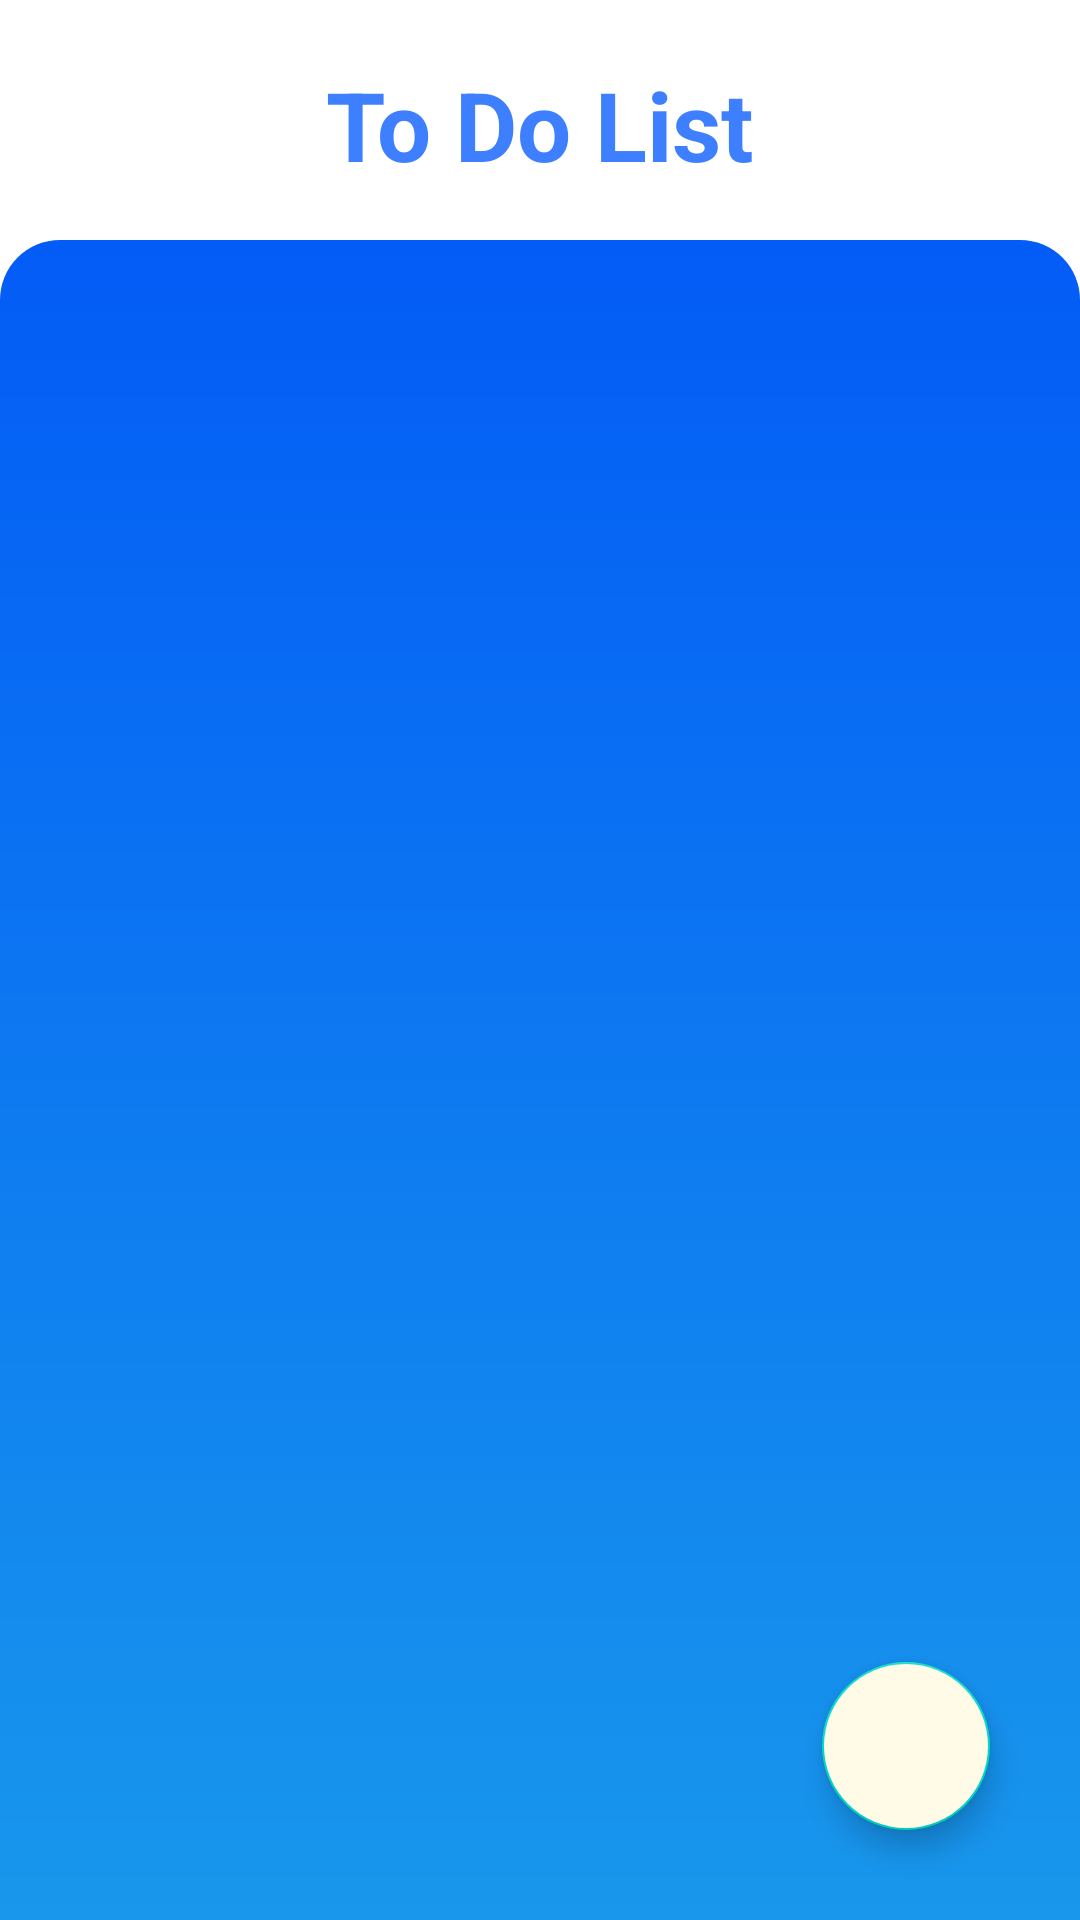

This screen was rendered from an Android layout file. Write that file and the resources it references.
<!-- AndroidManifest.xml: application theme Theme.ToDoListSQL -->
<!-- res/layout/activity_main.xml -->
<?xml version="1.0" encoding="utf-8"?>

<RelativeLayout xmlns:android="http://schemas.android.com/apk/res/android"
    xmlns:app="http://schemas.android.com/apk/res-auto"
    xmlns:tools="http://schemas.android.com/tools"
    android:layout_width="match_parent"
    android:layout_height="match_parent"
    tools:context=".MainActivity"
    >

    <TextView
        android:id="@+id/id_text_judul"
        android:layout_width="wrap_content"
        android:layout_height="wrap_content"
        android:text="To Do List"
        android:textStyle="bold"
        android:layout_centerHorizontal="true"
        android:layout_marginTop="20sp"
        android:textSize="32sp"
        android:textColor="@color/biru"/>

    <RelativeLayout
        android:layout_width="match_parent"
        android:layout_height="match_parent"
        android:layout_marginTop="80dp"
        android:background="@drawable/ic_layout_belakang_01"
        >

        <androidx.recyclerview.widget.RecyclerView
            android:id="@+id/rv_taks_to_do"
            android:layout_width="match_parent"
            android:layout_height="match_parent"
            android:layout_marginTop="15dp"
            android:layout_below="@+id/id_text_judul"
            android:nestedScrollingEnabled="true"/>

        <com.google.android.material.floatingactionbutton.FloatingActionButton
            android:id="@+id/fab_tambah"
            android:layout_width="wrap_content"
            android:layout_height="wrap_content"
            android:layout_alignParentEnd="true"
            android:layout_alignParentBottom="true"
            android:layout_marginStart="30sp"
            android:layout_marginTop="30sp"
            android:layout_marginEnd="30sp"
            android:layout_marginBottom="30sp"
            android:backgroundTint="@color/cream"
            app:tint="@color/biru"
            android:src="@drawable/ic_baseline_add_24"/>

    </RelativeLayout>


</RelativeLayout>
<!-- resources referenced by this layout -->
<resources>
  <color name="biru">#3D7FFF</color>
  <color name="cream">#fffbe7</color>
  <!-- drawable ic_layout_belakang_01 (drawable-v24) -->
  <?xml version="1.0" encoding="utf-8"?>
  
  <shape xmlns:android="http://schemas.android.com/apk/res/android">
    <corners
        android:topLeftRadius="20dp"
        android:topRightRadius="20dp"/>
    <gradient android:angle="90"
        android:type="linear"
        android:endColor="#035CF6"
        android:startColor="#1897EC"
        />
  </shape>
  <style name="Theme.ToDoListSQL" parent="Theme.MaterialComponents.DayNight.DarkActionBar">
          
          <item name="colorPrimary">@color/purple_500</item>
          <item name="colorPrimaryVariant">@color/purple_700</item>
          <item name="colorOnPrimary">@color/white</item>
          
          <item name="colorSecondary">@color/teal_200</item>
          <item name="colorSecondaryVariant">@color/teal_700</item>
          <item name="colorOnSecondary">@color/black</item>
          
          <item name="android:statusBarColor" tools:targetApi="l">?attr/colorPrimaryVariant</item>
          
      </style>
  <color name="purple_500">#FF6200EE</color>
  <color name="purple_700">#FF3700B3</color>
  <color name="white">#FFFFFFFF</color>
  <color name="teal_200">#FF03DAC5</color>
  <color name="teal_700">#FF018786</color>
  <color name="black">#FF000000</color>
</resources>
